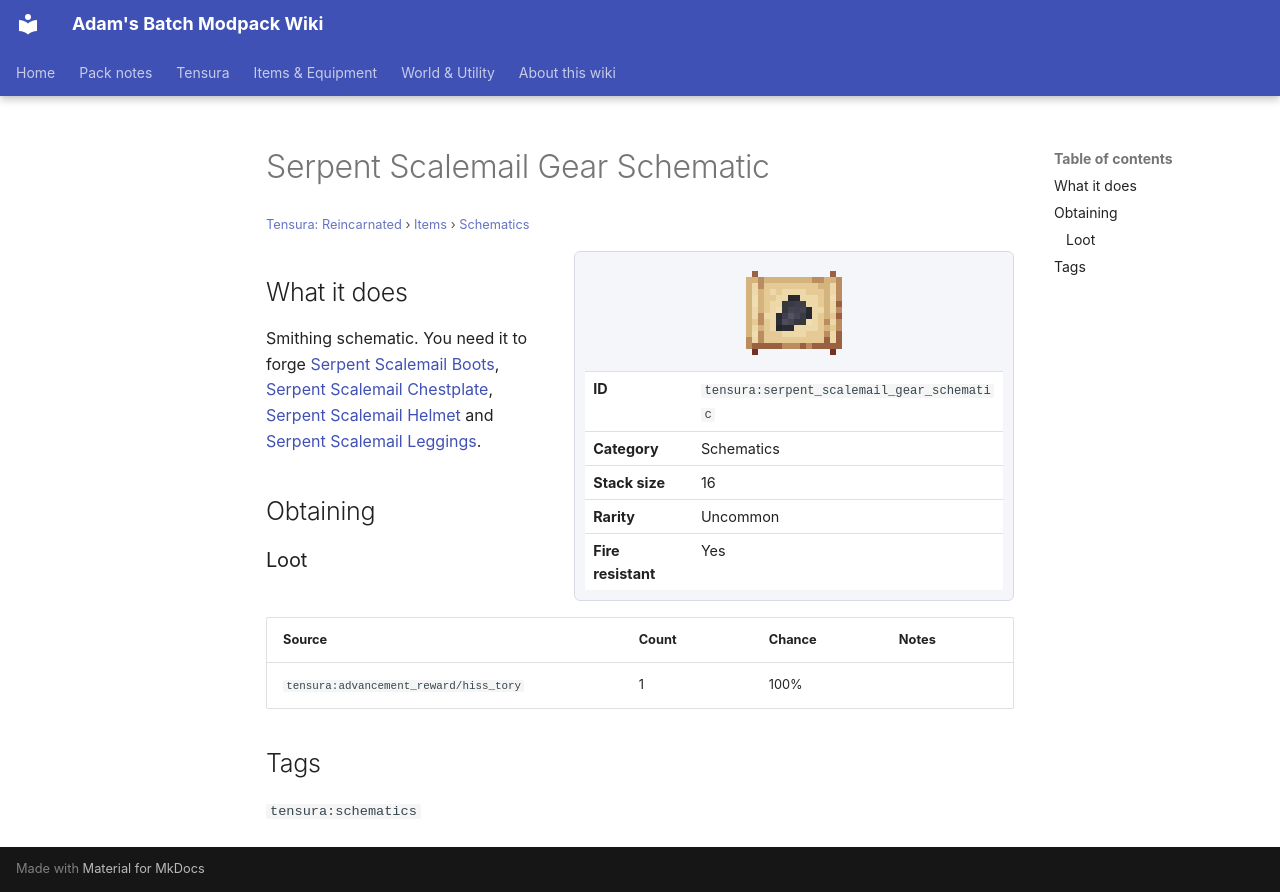

repository: Proteus-Nell/Adams-Batch-MC-Modpack-Wiki · page: tensura-reincarnated/items/schematics/serpent-scalemail-gear-schematic/index.html · generator: mkdocs

# Serpent Scalemail Gear Schematic

<small>[Tensura: Reincarnated](../../index.md) &rsaquo; [Items](../index.md) &rsaquo; [Schematics](index.md)</small>

<div class="infobox" markdown>

![Serpent Scalemail Gear Schematic](../../../assets/icons/tensura/item/serpent_scalemail_gear_schematic.png)

| | |
|---|---|
| **ID** | `tensura:serpent_scalemail_gear_schematic` |
| **Category** | Schematics |
| **Stack size** | 16 |
| **Rarity** | Uncommon |
| **Fire resistant** | Yes |

</div>

## What it does

Smithing schematic. You need it to forge [Serpent Scalemail Boots](../armor/serpent-scalemail-boots.md), [Serpent Scalemail Chestplate](../armor/serpent-scalemail-chestplate.md), [Serpent Scalemail Helmet](../armor/serpent-scalemail-helmet.md) and [Serpent Scalemail Leggings](../armor/serpent-scalemail-leggings.md).

## Obtaining

### Loot

| Source | Count | Chance | Notes |
|---|---|---|---|
| `tensura:advancement_reward/hiss_tory` | 1 | 100% |  |

## Tags

`tensura:schematics`
